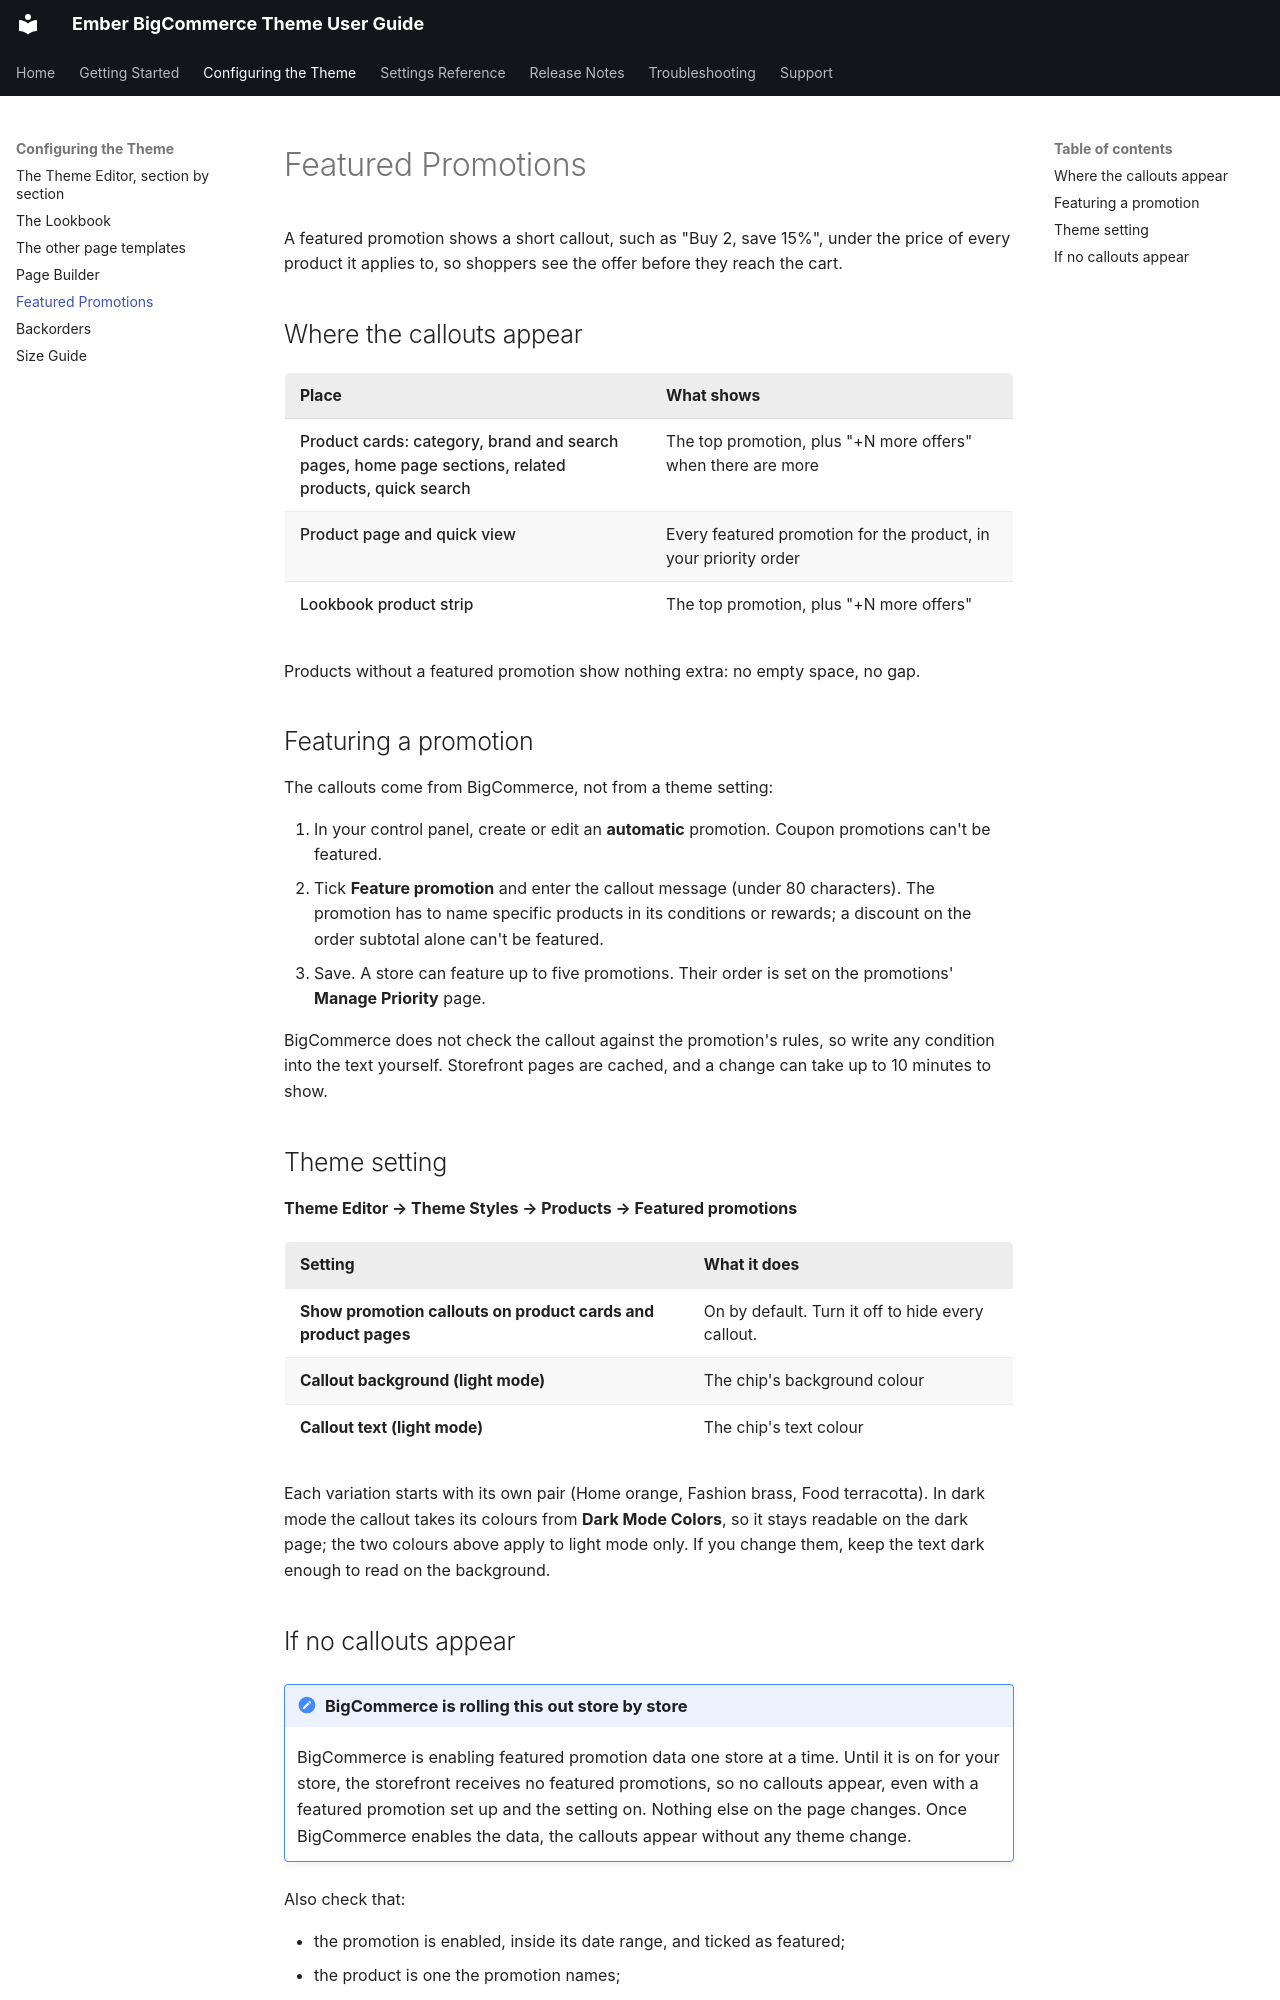

repository: tvlgiao/bc-ember-docs · page: usage/featured-promotions.html · generator: mkdocs

# Featured Promotions

A featured promotion shows a short callout, such as "Buy 2, save 15%", under the price of
every product it applies to, so shoppers see the offer before they reach the cart.

## Where the callouts appear

| Place | What shows |
| --- | --- |
| Product cards: category, brand and search pages, home page sections, related products, quick search | The top promotion, plus "+N more offers" when there are more |
| Product page and quick view | Every featured promotion for the product, in your priority order |
| Lookbook product strip | The top promotion, plus "+N more offers" |

Products without a featured promotion show nothing extra: no empty space, no gap.

## Featuring a promotion

The callouts come from BigCommerce, not from a theme setting:

1. In your control panel, create or edit an **automatic** promotion. Coupon promotions
   can't be featured.
2. Tick **Feature promotion** and enter the callout message (under 80 characters). The
   promotion has to name specific products in its conditions or rewards; a discount on
   the order subtotal alone can't be featured.
3. Save. A store can feature up to five promotions. Their order is set on the
   promotions' **Manage Priority** page.

BigCommerce does not check the callout against the promotion's rules, so write any
condition into the text yourself. Storefront pages are cached, and a change can take up
to 10 minutes to show.

## Theme setting

**Theme Editor → Theme Styles → Products → Featured promotions**

| Setting | What it does |
| --- | --- |
| **Show promotion callouts on product cards and product pages** | On by default. Turn it off to hide every callout. |
| **Callout background (light mode)** | The chip's background colour |
| **Callout text (light mode)** | The chip's text colour |

Each variation starts with its own pair (Home orange, Fashion brass, Food terracotta). In
dark mode the callout takes its colours from **Dark Mode Colors**, so it stays readable
on the dark page; the two colours above apply to light mode only. If you change them,
keep the text dark enough to read on the background.
